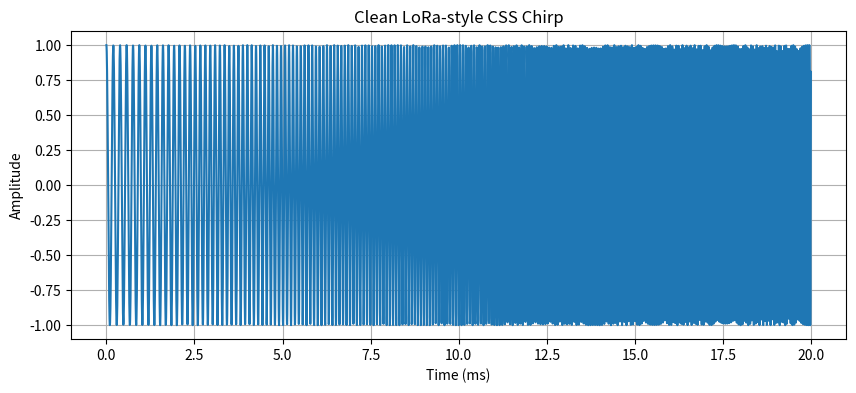
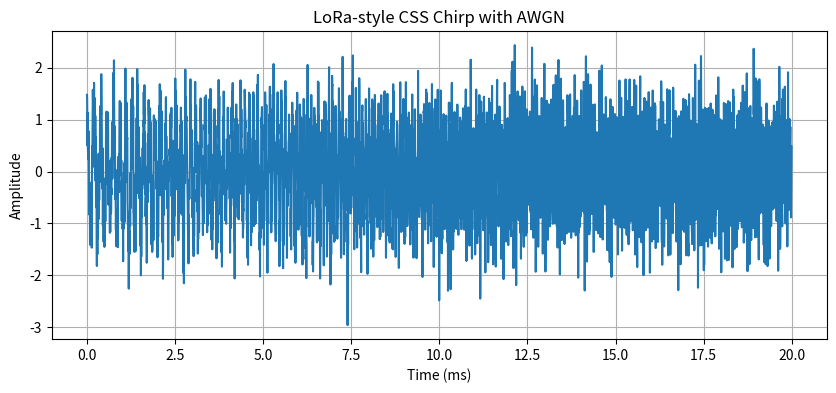

The matplotlib source for these figures, in order:
import numpy as np
import matplotlib.pyplot as plt


# ============================================================
# LoRa CSS parameters
# ============================================================

start_frequency = 5_000       # 5 kHz
end_frequency = 20_000        # 20 kHz
duration = 0.02               # 20 ms

sample_rate = 200_000         # 200 kHz


# ============================================================
# Time vector
# ============================================================

t = np.arange(0, duration, 1 / sample_rate)


# ============================================================
# Generate instantaneous frequency
# ============================================================

k = (end_frequency - start_frequency) / duration

instantaneous_frequency = start_frequency + k * t


# ============================================================
# Generate phase
# ============================================================

phase = (
    2 * np.pi *
    (
        start_frequency * t
        + 0.5 * k * t**2
    )
)


# ============================================================
# Generate complex baseband chirp
# ============================================================

chirp = np.exp(1j * phase)


# ============================================================
# Generate AWGN
# ============================================================

noise_power = 0.5

noise = np.sqrt(noise_power / 2) * (
    np.random.randn(len(t))
    + 1j * np.random.randn(len(t))
)


# ============================================================
# Add noise to chirp
# ============================================================

noisy_chirp = chirp + noise


# ============================================================
# Plot 1 — Clean chirp
# ============================================================

plt.figure(figsize=(10, 4))

plt.plot(t * 1000, np.real(chirp))

plt.xlabel("Time (ms)")
plt.ylabel("Amplitude")
plt.title("Clean LoRa-style CSS Chirp")
plt.grid()

plt.show()


# ============================================================
# Plot 2 — Noisy chirp
# ============================================================

plt.figure(figsize=(10, 4))

plt.plot(t * 1000, np.real(noisy_chirp))

plt.xlabel("Time (ms)")
plt.ylabel("Amplitude")
plt.title("LoRa-style CSS Chirp with AWGN")
plt.grid()

plt.show()


# ============================================================
# Print parameters
# ============================================================

print("========== LORA-05 NOISE ROBUSTNESS ==========")

print(f"Start frequency : {start_frequency / 1000:.1f} kHz")
print(f"End frequency   : {end_frequency / 1000:.1f} kHz")
print(f"Duration        : {duration * 1000:.1f} ms")
print(f"Bandwidth       : {(end_frequency - start_frequency) / 1000:.1f} kHz")
print(f"Sweep rate      : {k / 1000:.1f} kHz/s")
print(f"Noise power     : {noise_power}")
